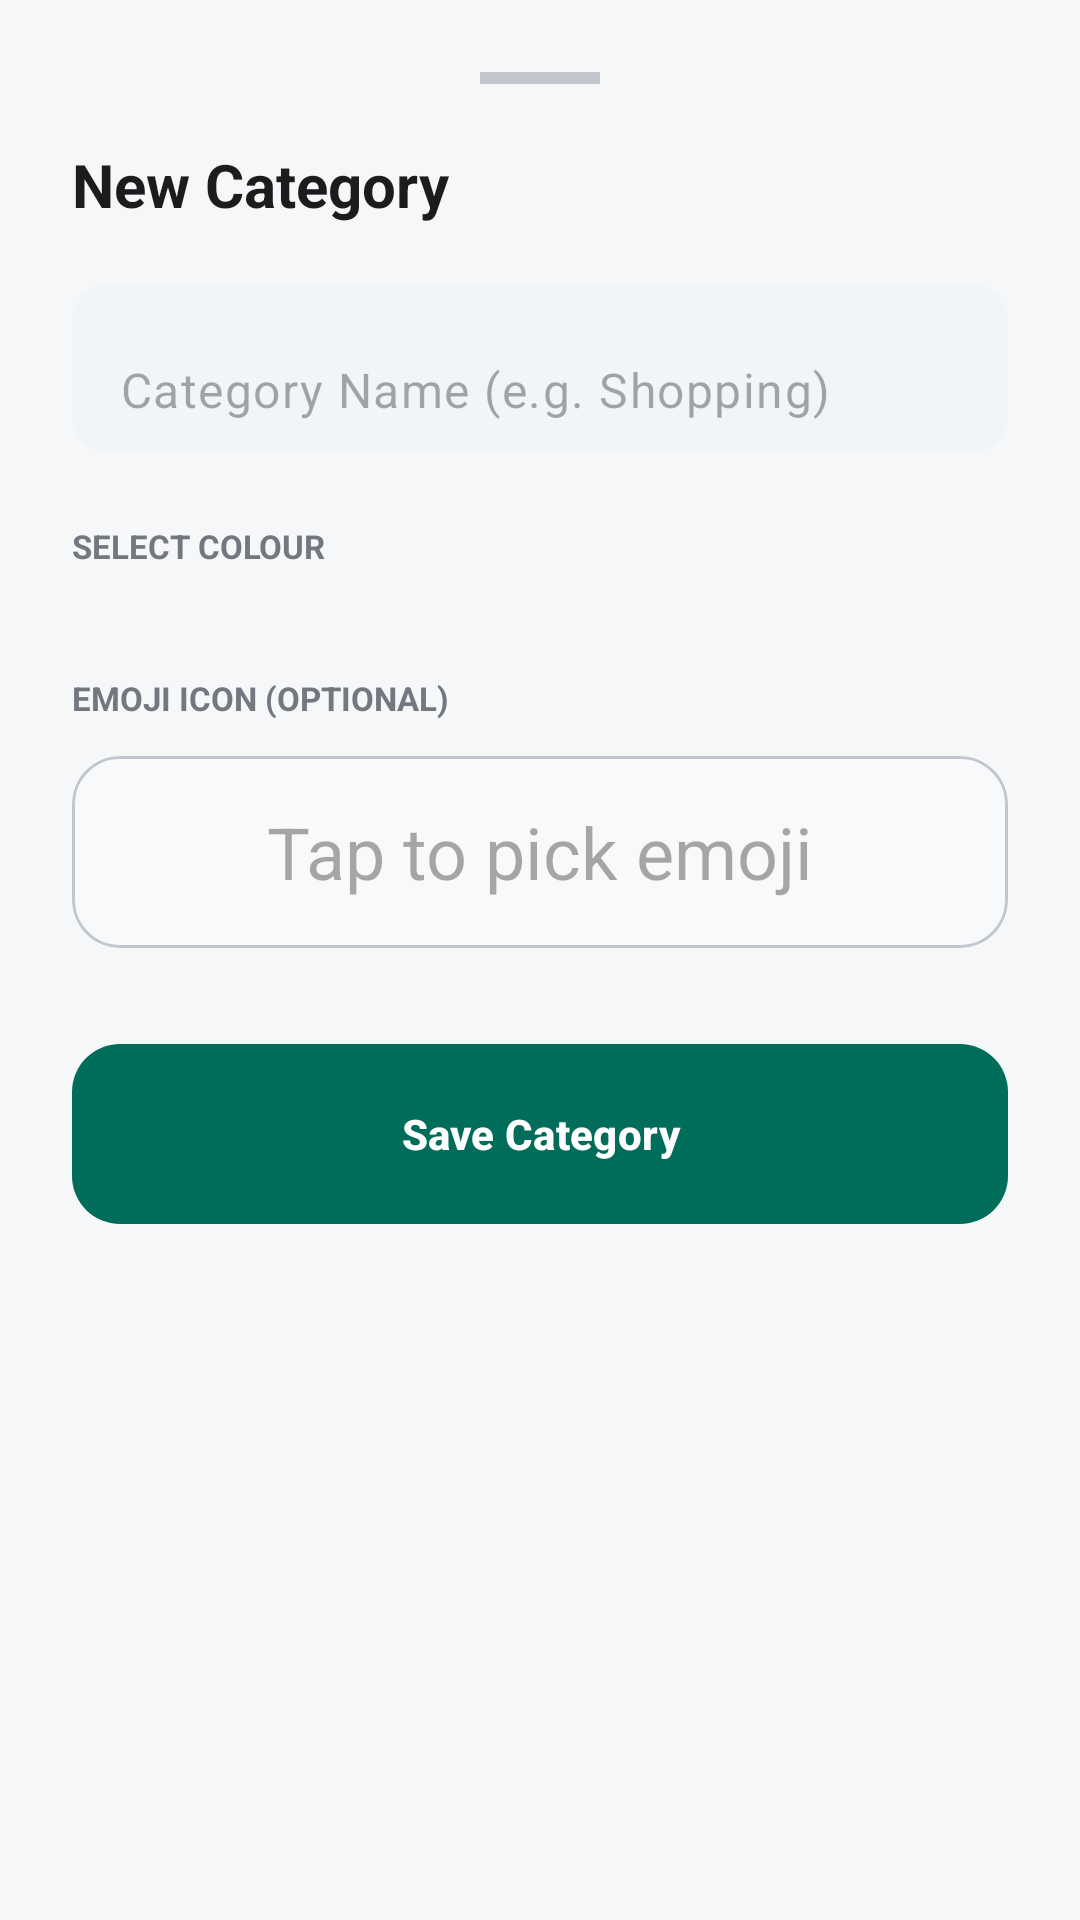

Layout XML and referenced resources for this Android screen:
<!-- AndroidManifest.xml: application theme Theme.TrueTrackFinance -->
<!-- res/layout/bottom_sheet_add_category.xml -->
<?xml version="1.0" encoding="utf-8"?>
<ScrollView xmlns:android="http://schemas.android.com/apk/res/android"
    xmlns:app="http://schemas.android.com/apk/res-auto"
    android:layout_width="match_parent"
    android:layout_height="wrap_content"
    android:background="@drawable/bottom_sheet_background">

    <LinearLayout
        android:layout_width="match_parent"
        android:layout_height="wrap_content"
        android:orientation="vertical"
        android:padding="24dp">

        <View
            android:layout_width="40dp"
            android:layout_height="4dp"
            android:layout_gravity="center"
            android:layout_marginBottom="20dp"
            android:background="@color/divider" />

        <TextView
            android:id="@+id/tv_title"
            android:layout_width="wrap_content"
            android:layout_height="wrap_content"
            android:text="New Category"
            android:textColor="@color/text_primary"
            android:textSize="20sp"
            android:textStyle="bold" />

        <com.google.android.material.textfield.TextInputLayout
            style="@style/Widget.TrueTrack.EditText"
            android:layout_width="match_parent"
            android:layout_height="wrap_content"
            android:layout_marginTop="20dp"
            app:hintEnabled="false">

            <com.google.android.material.textfield.TextInputEditText
                android:id="@+id/et_category_name"
                android:layout_width="match_parent"
                android:layout_height="wrap_content"
                android:hint="Category Name (e.g. Shopping)"
                android:inputType="textCapWords"
                android:maxLength="30" />
        </com.google.android.material.textfield.TextInputLayout>

        <TextView
            android:layout_width="wrap_content"
            android:layout_height="wrap_content"
            android:layout_marginTop="24dp"
            android:text="SELECT COLOUR"
            android:textColor="@color/text_secondary"
            android:textSize="11sp"
            android:textStyle="bold" />

        <androidx.recyclerview.widget.RecyclerView
            android:id="@+id/rv_color_presets"
            android:layout_width="match_parent"
            android:layout_height="wrap_content"
            android:layout_marginTop="12dp"
            android:overScrollMode="never" />

        <TextView
            android:layout_width="wrap_content"
            android:layout_height="wrap_content"
            android:layout_marginTop="24dp"
            android:text="EMOJI ICON (OPTIONAL)"
            android:textColor="@color/text_secondary"
            android:textSize="11sp"
            android:textStyle="bold" />

        <com.google.android.material.card.MaterialCardView
            android:layout_width="match_parent"
            android:layout_height="64dp"
            android:layout_marginTop="12dp"
            app:cardCornerRadius="16dp"
            app:cardElevation="0dp"
            app:strokeColor="@color/divider"
            app:strokeWidth="1dp"
            app:cardBackgroundColor="#F8F9FA">
            <EditText
                android:id="@+id/et_emoji"
                android:layout_width="match_parent"
                android:layout_height="match_parent"
                android:background="@null"
                android:gravity="center"
                android:hint="Tap to pick emoji"
                android:inputType="text"
                android:textSize="24sp" />
        </com.google.android.material.card.MaterialCardView>

        <com.google.android.material.button.MaterialButton
            android:id="@+id/btn_save_category"
            style="@style/Widget.TrueTrack.Button"
            android:layout_width="match_parent"
            android:layout_height="60dp"
            android:layout_marginTop="32dp"
            android:text="Save Category"
            app:backgroundTint="@color/forest_green"
            app:cornerRadius="16dp" />

    </LinearLayout>
</ScrollView>
<!-- resources referenced by this layout -->
<resources>
  <color name="divider">#C4C6CF</color>
  <color name="forest_green">#006D5B</color>
  <color name="text_primary">#1A1C1E</color>
  <color name="text_secondary">#74777F</color>
  <style name="Widget.TrueTrack.Button" parent="Widget.Material3.Button">
          <item name="android:insetTop">0dp</item>
          <item name="android:insetBottom">0dp</item>
          <item name="cornerRadius">12dp</item>
          <item name="android:textAllCaps">false</item>
          <item name="android:textStyle">bold</item>
      </style>
  <style name="Widget.TrueTrack.EditText" parent="Widget.Material3.TextInputLayout.FilledBox">
          <item name="boxBackgroundColor">@color/input_background</item>
          <item name="boxCornerRadiusTopStart">@dimen/input_corner_radius</item>
          <item name="boxCornerRadiusTopEnd">@dimen/input_corner_radius</item>
          <item name="boxCornerRadiusBottomStart">@dimen/input_corner_radius</item>
          <item name="boxCornerRadiusBottomEnd">@dimen/input_corner_radius</item>
          <item name="boxStrokeWidth">0dp</item>
          <item name="boxStrokeWidthFocused">0dp</item>
          <item name="hintEnabled">false</item>
      </style>
  <style name="Theme.TrueTrackFinance" parent="Theme.Material3.DayNight.NoActionBar">
          
          <item name="colorPrimary">@color/forest_green</item>
          <item name="colorOnPrimary">@color/white</item>
          <item name="colorPrimaryContainer">@color/forest_green_light</item>
          <item name="colorOnPrimaryContainer">@color/forest_green_dark</item>
  
          
          <item name="colorSecondary">@color/forest_green</item>
          <item name="colorOnSecondary">@color/white</item>
  
          
          <item name="android:colorBackground">@color/background_light</item>
          <item name="colorSurface">@color/surface_light</item>
          <item name="colorOnSurface">@color/text_primary</item>
  
          
          <item name="android:statusBarColor">@color/forest_green</item>
          <item name="android:windowLightStatusBar">false</item>
      </style>
  <color name="input_background">#F1F5F9</color>
  <dimen name="input_corner_radius">12dp</dimen>
  <color name="white">#FFFFFF</color>
  <color name="forest_green_light">#E0F2F1</color>
  <color name="forest_green_dark">#004D40</color>
  <color name="background_light">#F5F7F8</color>
  <color name="surface_light">#FFFFFF</color>
</resources>
